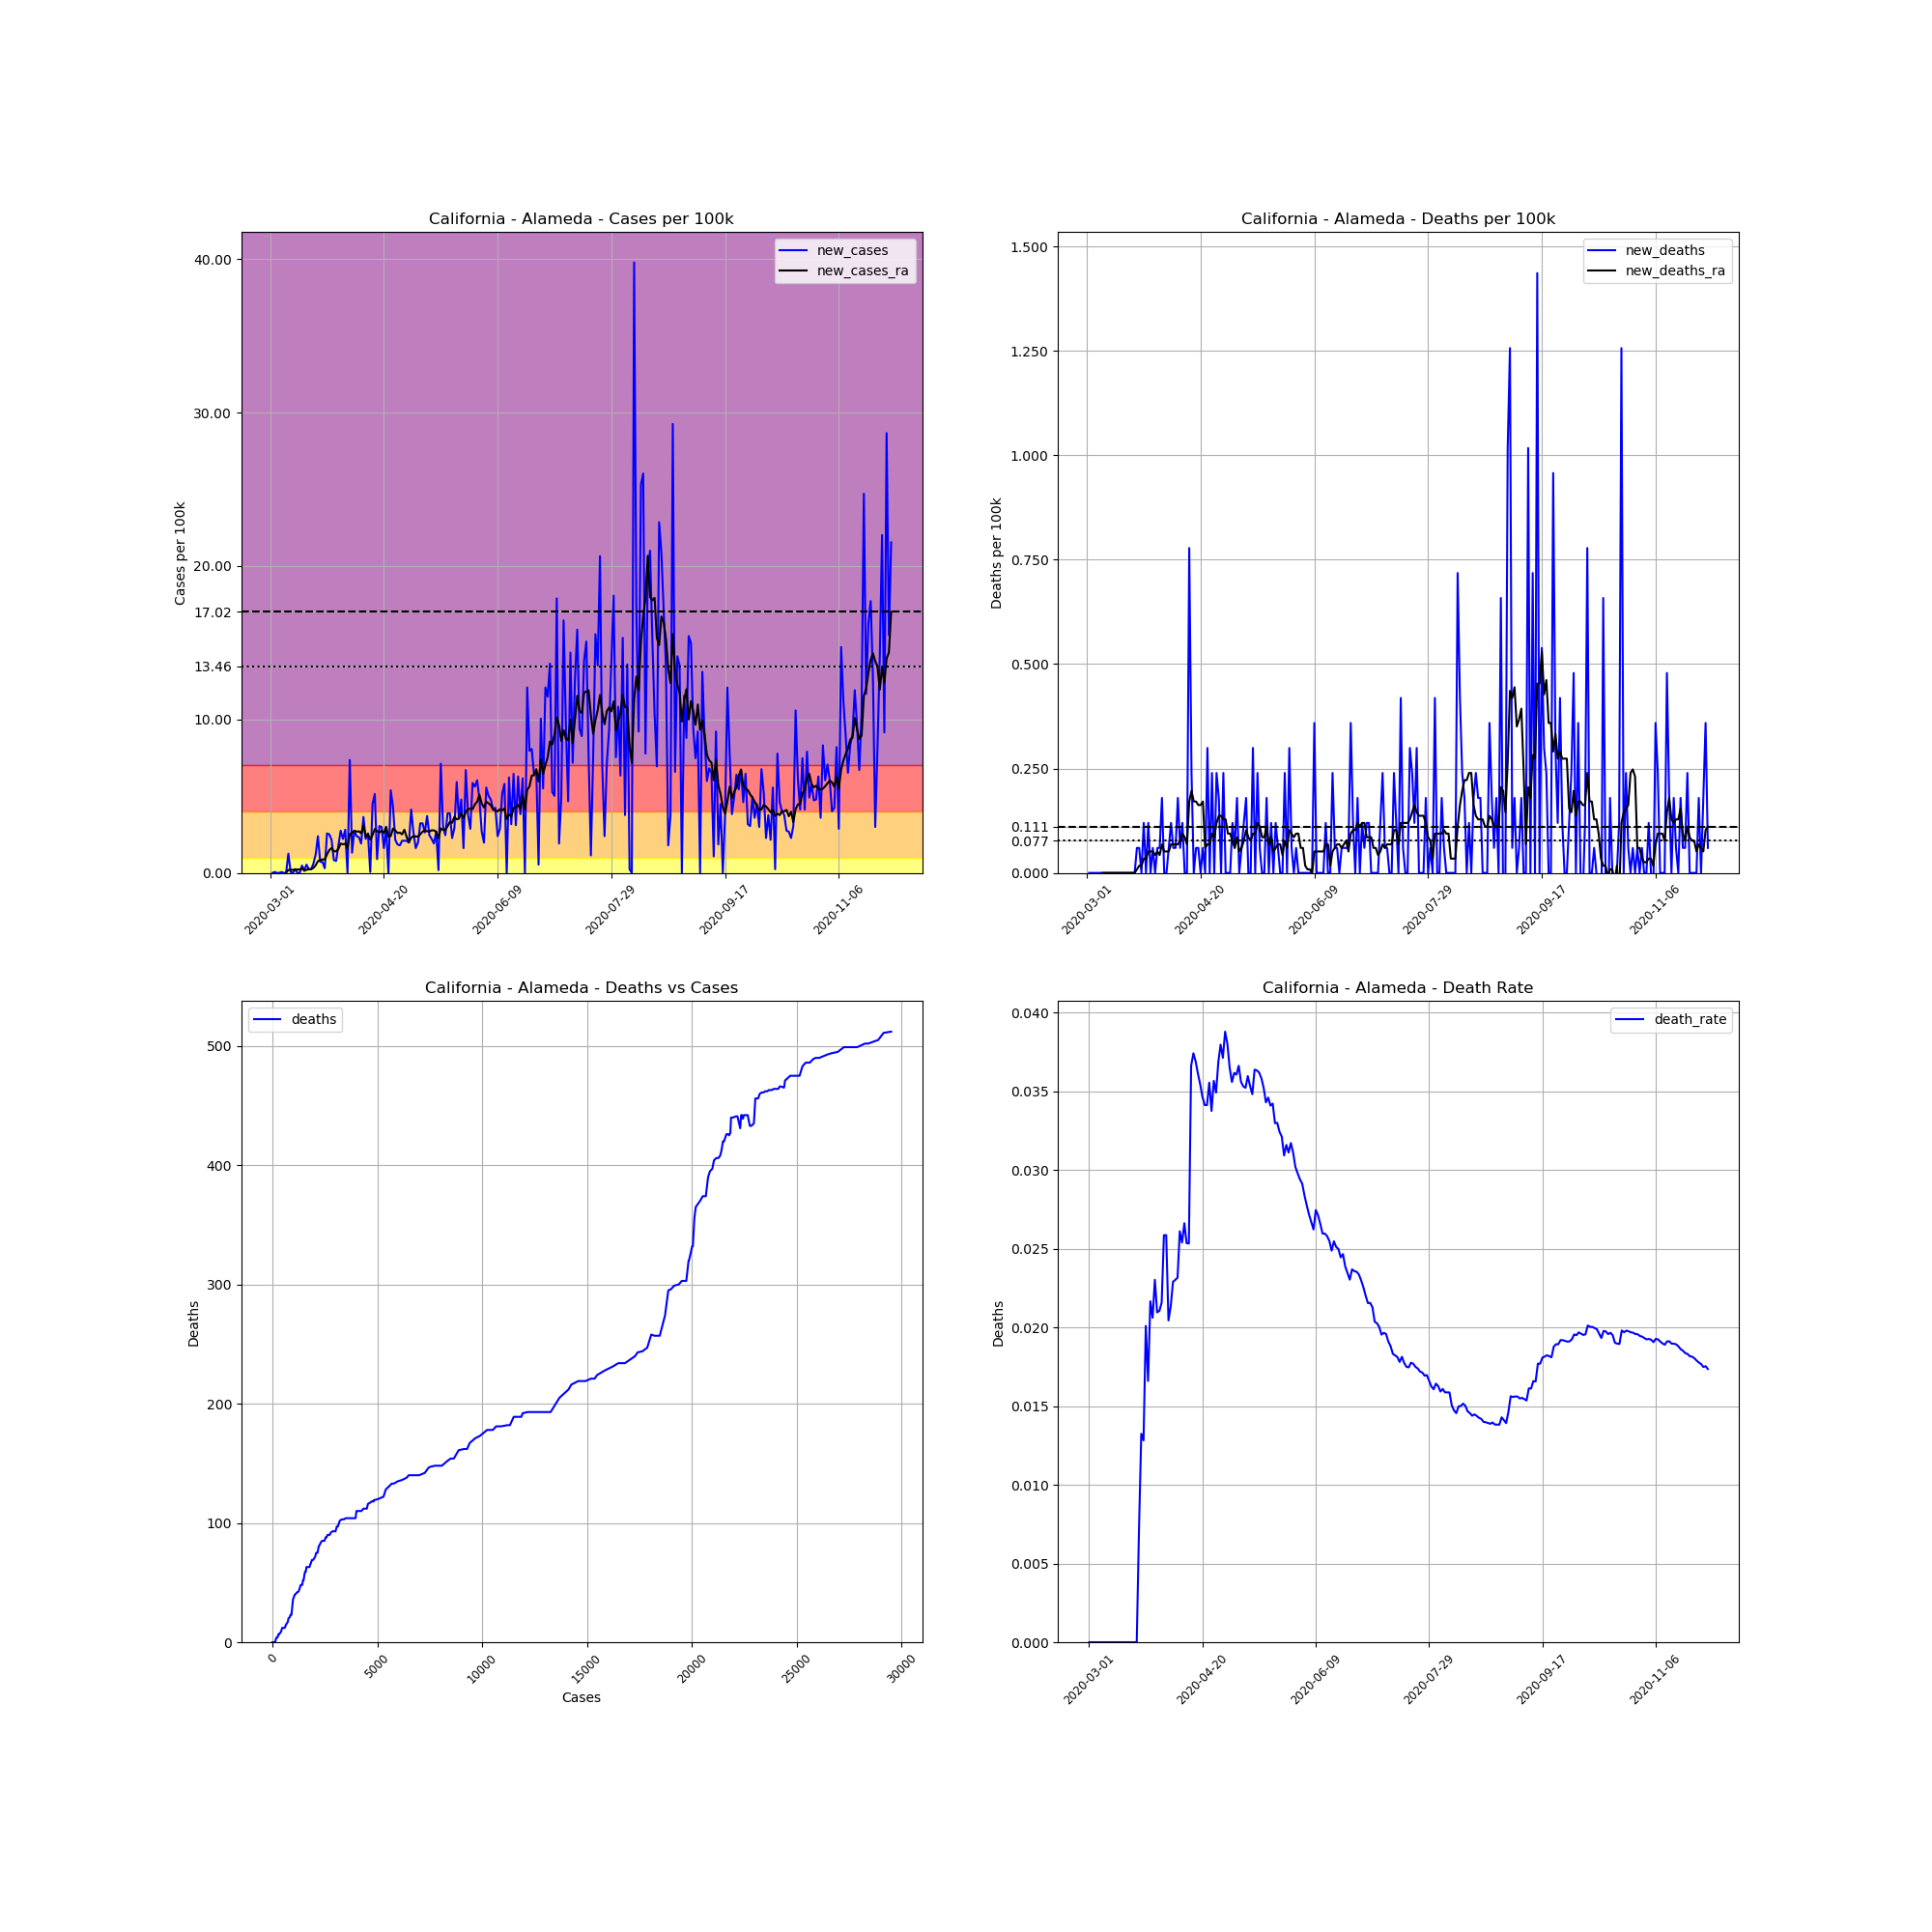

The table this chart was drawn from, first rows:
, date, county, state, fips, cases, deaths, COUNTY, STNAME, CTYNAME, POPESTIMATE2019, cases_per_100k, deaths_per_100k, death_rate, new_cases, new_deaths, new_cases_ra, new_deaths_ra
6426, 2020-03-01, Alameda, California, 6001, 1, 0.0, 1, California, Alameda, 1671329, 0.05983, 0.0, 0.0, , , , 
6427, 2020-03-02, Alameda, California, 6001, 1, 0.0, 1, California, Alameda, 1671329, 0.05983, 0.0, 0.0, 0.0, 0.0, , 
6428, 2020-03-03, Alameda, California, 6001, 2, 0.0, 1, California, Alameda, 1671329, 0.1197, 0.0, 0.0, 0.05983, 0.0, , 
6429, 2020-03-04, Alameda, California, 6001, 2, 0.0, 1, California, Alameda, 1671329, 0.1197, 0.0, 0.0, 0.0, 0.0, , 
6430, 2020-03-05, Alameda, California, 6001, 2, 0.0, 1, California, Alameda, 1671329, 0.1197, 0.0, 0.0, 0.0, 0.0, , 
6431, 2020-03-06, Alameda, California, 6001, 3, 0.0, 1, California, Alameda, 1671329, 0.1795, 0.0, 0.0, 0.05983, 0.0, , 
6432, 2020-03-07, Alameda, California, 6001, 3, 0.0, 1, California, Alameda, 1671329, 0.1795, 0.0, 0.0, 0.0, 0.0, , 
6433, 2020-03-08, Alameda, California, 6001, 3, 0.0, 1, California, Alameda, 1671329, 0.1795, 0.0, 0.0, 0.0, 0.0, 0.0171, 0.0
6434, 2020-03-09, Alameda, California, 6001, 24, 0.0, 1, California, Alameda, 1671329, 1.436, 0.0, 0.0, 1.256, 0.0, 0.1966, 0.0
6435, 2020-03-10, Alameda, California, 6001, 25, 0.0, 1, California, Alameda, 1671329, 1.496, 0.0, 0.0, 0.05983, 0.0, 0.1966, 0.0
6436, 2020-03-11, Alameda, California, 6001, 25, 0.0, 1, California, Alameda, 1671329, 1.496, 0.0, 0.0, 0.0, 0.0, 0.1966, 0.0
6437, 2020-03-12, Alameda, California, 6001, 29, 0.0, 1, California, Alameda, 1671329, 1.735, 0.0, 0.0, 0.2393, 0.0, 0.2308, 0.0
6438, 2020-03-13, Alameda, California, 6001, 29, 0.0, 1, California, Alameda, 1671329, 1.735, 0.0, 0.0, 0.0, 0.0, 0.2222, 0.0
6439, 2020-03-14, Alameda, California, 6001, 29, 0.0, 1, California, Alameda, 1671329, 1.735, 0.0, 0.0, 0.0, 0.0, 0.2222, 0.0
6440, 2020-03-15, Alameda, California, 6001, 37, 0.0, 1, California, Alameda, 1671329, 2.214, 0.0, 0.0, 0.4787, 0.0, 0.2906, 0.0
6441, 2020-03-16, Alameda, California, 6001, 40, 0.0, 1, California, Alameda, 1671329, 2.393, 0.0, 0.0, 0.1795, 0.0, 0.1368, 0.0
6442, 2020-03-17, Alameda, California, 6001, 49, 0.0, 1, California, Alameda, 1671329, 2.932, 0.0, 0.0, 0.5385, 0.0, 0.2051, 0.0
6443, 2020-03-18, Alameda, California, 6001, 53, 0.0, 1, California, Alameda, 1671329, 3.171, 0.0, 0.0, 0.2393, 0.0, 0.2393, 0.0
6444, 2020-03-19, Alameda, California, 6001, 57, 0.0, 1, California, Alameda, 1671329, 3.41, 0.0, 0.0, 0.2393, 0.0, 0.2393, 0.0
6445, 2020-03-20, Alameda, California, 6001, 67, 0.0, 1, California, Alameda, 1671329, 4.009, 0.0, 0.0, 0.5983, 0.0, 0.3248, 0.0
6446, 2020-03-21, Alameda, California, 6001, 87, 0.0, 1, California, Alameda, 1671329, 5.205, 0.0, 0.0, 1.197, 0.0, 0.4958, 0.0
6447, 2020-03-22, Alameda, California, 6001, 127, 0.0, 1, California, Alameda, 1671329, 7.599, 0.0, 0.0, 2.393, 0.0, 0.7693, 0.0
6448, 2020-03-23, Alameda, California, 6001, 139, 1.0, 1, California, Alameda, 1671329, 8.317, 0.05983, 0.007194, 0.718, 0.05983, 0.8462, 0.008548
6449, 2020-03-24, Alameda, California, 6001, 151, 2.0, 1, California, Alameda, 1671329, 9.035, 0.1197, 0.01325, 0.718, 0.05983, 0.8718, 0.0171
6450, 2020-03-25, Alameda, California, 6001, 156, 2.0, 1, California, Alameda, 1671329, 9.334, 0.1197, 0.01282, 0.2992, 0.0, 0.8804, 0.0171
6451, 2020-03-26, Alameda, California, 6001, 199, 4.0, 1, California, Alameda, 1671329, 11.91, 0.2393, 0.0201, 2.573, 0.1197, 1.214, 0.03419
6452, 2020-03-27, Alameda, California, 6001, 241, 4.0, 1, California, Alameda, 1671329, 14.42, 0.2393, 0.0166, 2.513, 0.0, 1.487, 0.03419
6453, 2020-03-28, Alameda, California, 6001, 277, 6.0, 1, California, Alameda, 1671329, 16.57, 0.359, 0.02166, 2.154, 0.1197, 1.624, 0.05129
6454, 2020-03-29, Alameda, California, 6001, 291, 6.0, 1, California, Alameda, 1671329, 17.41, 0.359, 0.02062, 0.8377, 0.0, 1.402, 0.05129
6455, 2020-03-30, Alameda, California, 6001, 304, 7.0, 1, California, Alameda, 1671329, 18.19, 0.4188, 0.02303, 0.7778, 0.05983, 1.41, 0.05129
6456, 2020-03-31, Alameda, California, 6001, 334, 7.0, 1, California, Alameda, 1671329, 19.98, 0.4188, 0.02096, 1.795, 0.0, 1.564, 0.04274
6457, 2020-04-01, Alameda, California, 6001, 380, 8.0, 1, California, Alameda, 1671329, 22.74, 0.4787, 0.02105, 2.752, 0.05983, 1.915, 0.05129
6458, 2020-04-02, Alameda, California, 6001, 417, 9.0, 1, California, Alameda, 1671329, 24.95, 0.5385, 0.02158, 2.214, 0.05983, 1.863, 0.04274
6459, 2020-04-03, Alameda, California, 6001, 464, 12.0, 1, California, Alameda, 1671329, 27.76, 0.718, 0.02586, 2.812, 0.1795, 1.906, 0.06838
6460, 2020-04-04, Alameda, California, 6001, 464, 12.0, 1, California, Alameda, 1671329, 27.76, 0.718, 0.02586, 0.0, 0.0, 1.598, 0.05129
6461, 2020-04-05, Alameda, California, 6001, 587, 12.0, 1, California, Alameda, 1671329, 35.12, 0.718, 0.02044, 7.359, 0.0, 2.53, 0.05129
6462, 2020-04-06, Alameda, California, 6001, 609, 13.0, 1, California, Alameda, 1671329, 36.44, 0.7778, 0.02135, 1.316, 0.05983, 2.607, 0.05129
6463, 2020-04-07, Alameda, California, 6001, 655, 15.0, 1, California, Alameda, 1671329, 39.19, 0.8975, 0.0229, 2.752, 0.1197, 2.744, 0.06838
6464, 2020-04-08, Alameda, California, 6001, 695, 16.0, 1, California, Alameda, 1671329, 41.58, 0.9573, 0.02302, 2.393, 0.05983, 2.692, 0.06838
6465, 2020-04-09, Alameda, California, 6001, 734, 17.0, 1, California, Alameda, 1671329, 43.92, 1.017, 0.02316, 2.333, 0.05983, 2.71, 0.06838
6466, 2020-04-10, Alameda, California, 6001, 766, 20.0, 1, California, Alameda, 1671329, 45.83, 1.197, 0.02611, 1.915, 0.1795, 2.581, 0.06838
6467, 2020-04-11, Alameda, California, 6001, 827, 21.0, 1, California, Alameda, 1671329, 49.48, 1.256, 0.02539, 3.65, 0.05983, 3.103, 0.07693
6468, 2020-04-12, Alameda, California, 6001, 864, 23.0, 1, California, Alameda, 1671329, 51.7, 1.376, 0.02662, 2.214, 0.1197, 2.368, 0.09402
6469, 2020-04-13, Alameda, California, 6001, 907, 23.0, 1, California, Alameda, 1671329, 54.27, 1.376, 0.02536, 2.573, 0.0, 2.547, 0.08548
6470, 2020-04-14, Alameda, California, 6001, 908, 23.0, 1, California, Alameda, 1671329, 54.33, 1.376, 0.02533, 0.05983, 0.0, 2.163, 0.06838
6471, 2020-04-15, Alameda, California, 6001, 983, 36.0, 1, California, Alameda, 1671329, 58.82, 2.154, 0.03662, 4.487, 0.7778, 2.462, 0.171
6472, 2020-04-16, Alameda, California, 6001, 1069, 40.0, 1, California, Alameda, 1671329, 63.96, 2.393, 0.03742, 5.146, 0.2393, 2.863, 0.1966
6473, 2020-04-17, Alameda, California, 6001, 1084, 40.0, 1, California, Alameda, 1671329, 64.86, 2.393, 0.0369, 0.8975, 0.0, 2.718, 0.171
6474, 2020-04-18, Alameda, California, 6001, 1135, 41.0, 1, California, Alameda, 1671329, 67.91, 2.453, 0.03612, 3.051, 0.05983, 2.633, 0.171
6475, 2020-04-19, Alameda, California, 6001, 1185, 42.0, 1, California, Alameda, 1671329, 70.9, 2.513, 0.03544, 2.992, 0.05983, 2.744, 0.1624
6476, 2020-04-20, Alameda, California, 6001, 1212, 42.0, 1, California, Alameda, 1671329, 72.52, 2.513, 0.03465, 1.615, 0.0, 2.607, 0.1624
6477, 2020-04-21, Alameda, California, 6001, 1260, 43.0, 1, California, Alameda, 1671329, 75.39, 2.573, 0.03413, 2.872, 0.05983, 3.009, 0.171
6478, 2020-04-22, Alameda, California, 6001, 1260, 43.0, 1, California, Alameda, 1671329, 75.39, 2.573, 0.03413, 0.0, 0.0, 2.368, 0.05983
6479, 2020-04-23, Alameda, California, 6001, 1350, 48.0, 1, California, Alameda, 1671329, 80.77, 2.872, 0.03556, 5.385, 0.2992, 2.402, 0.06838
6480, 2020-04-24, Alameda, California, 6001, 1422, 48.0, 1, California, Alameda, 1671329, 85.08, 2.872, 0.03376, 4.308, 0.0, 2.889, 0.06838
6481, 2020-04-25, Alameda, California, 6001, 1458, 52.0, 1, California, Alameda, 1671329, 87.24, 3.111, 0.03567, 2.154, 0.2393, 2.761, 0.09402
6482, 2020-04-26, Alameda, California, 6001, 1489, 52.0, 1, California, Alameda, 1671329, 89.09, 3.111, 0.03492, 1.855, 0.0, 2.598, 0.08548
6483, 2020-04-27, Alameda, California, 6001, 1519, 56.0, 1, California, Alameda, 1671329, 90.89, 3.351, 0.03687, 1.795, 0.2393, 2.624, 0.1197
6484, 2020-04-28, Alameda, California, 6001, 1554, 59.0, 1, California, Alameda, 1671329, 92.98, 3.53, 0.03797, 2.094, 0.1795, 2.513, 0.1368
6485, 2020-04-29, Alameda, California, 6001, 1589, 59.0, 1, California, Alameda, 1671329, 95.07, 3.53, 0.03713, 2.094, 0.0, 2.812, 0.1368
... 214 more rows
